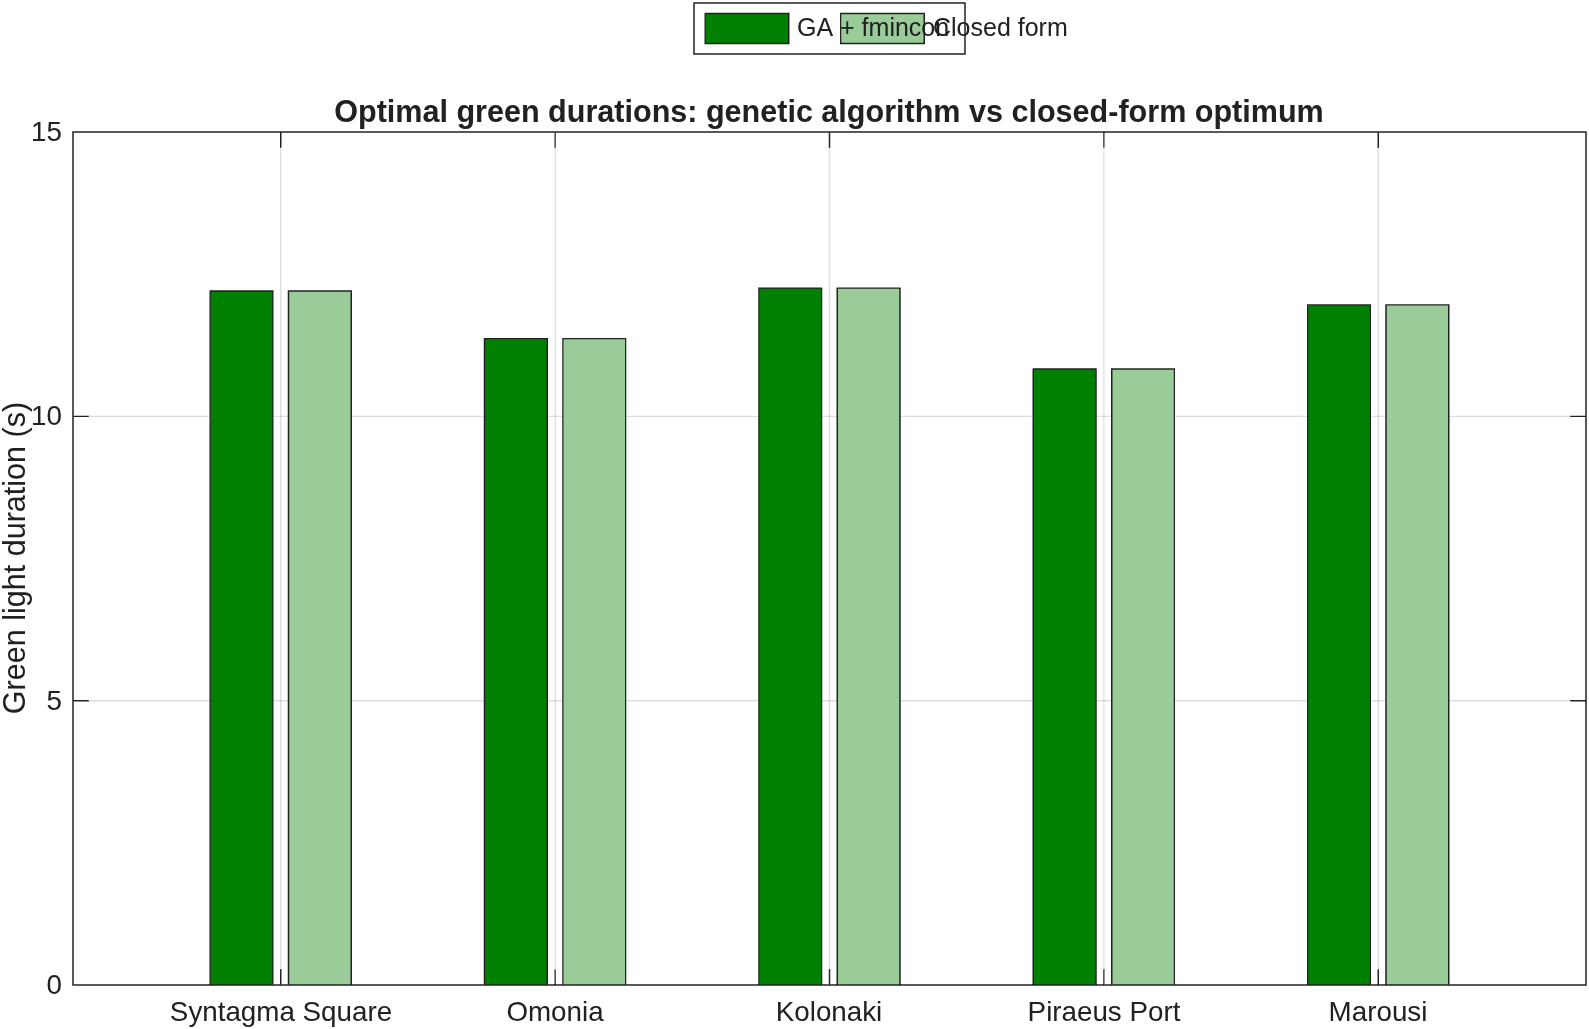

The table this chart was drawn from, first rows:
Location, GreenGA_s, GreenClosedForm_s, AbsDifference_s
Syntagma_Square, 12.21, 12.21, 1.84768341249253e-06
Omonia, 11.37, 11.37, 1.41903054640125e-06
Kolonaki, 12.26, 12.26, 1.69380712122802e-07
Piraeus_Port, 10.83, 10.83, 5.46300277903811e-07
Marousi, 11.96, 11.96, 2.18594671252959e-07
